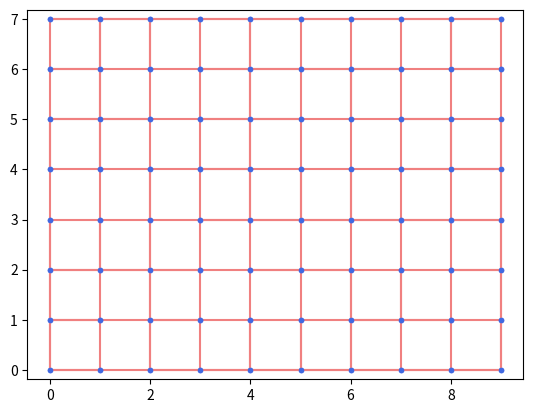

Here is the Python script that generated this plot:
# -*- coding: utf-8 -*-
"""
Created on Tue Apr 25 14:14:15 2023

@author: xavier.pessoles2
"""
from collections import deque
import matplotlib.pyplot as plt
import random

def creer_graphe(n:int, p:int):
    # n : lignes
    # p : colonnes
    G = {}
    sommets = []
    for i in range(n):
        for j in range(p):
            sommets.append((j,i))
    
    for sommet in sommets : 
        (i,j) = sommet
        voisins = [(i+1,j),(i,j+1),(i-1,j),(i,j-1)]
        # On vérifie que les voisins sont dans les sommets
        vv = []
        for v in voisins : 
            if v in sommets : 
                vv.append(v)
        G[sommet]=vv
    return G
                
    
def get_edges(G):
    edges = []
    for sommet,voisins in G.items():
        for v in voisins : 
            edge = (sommet,v)
            if (sommet,v) not in edges : 
                if (v,sommet) not in edges : 
                    edges.append(edge)
    return edges
    

def tracer_graphe(G) :
    # On trace les arrêtes    
    edges = get_edges(G)
    for edge in edges : 
        x = [edge[0][0],edge[1][0]]
        y = [edge[0][1],edge[1][1]]
        plt.plot(x,y,'lightcoral')
    
    # On trace les sommets
    les_x,les_y = [],[]
    for sommet in G.keys() : 
        les_x.append(sommet[0])
        les_y.append(sommet[1])
    plt.plot(les_x,les_y,".",color="royalblue")
    
    plt.grid()
    plt.axis("equal")
    plt.show()
    



def ajouter_arete(G,s1,s2):
    
    # s1 et s2 ne sont pas dans G
    if (s1 not in G) and (s2 not in G) :     
        G[s1]=[s2]
        G[s2]=[s1]
    
    # s1 est dans G, s2 n'est pas dans G,
    elif (s1 in G) and (s2 not in G) :
        G[s2]=[s1]
        G[s1].append(s2)
    
    # s1 n'est pas dans G, s1 est dans G,
    elif (s1 not in G) and (s2 in G) :
        G[s1]=[s2]
        G[s2].append(s1)
    else : 
        G[s2].append(s1)
        G[s1].append(s2)
        
# Parcours de graphe en largeur
def bfs(G,s) -> None:
    """
    G : graphe sous forme de dictionnaire d'adjacence
    s : sommet du graphe (Chaine de caractere du type "S1").
    """
    laby = {}
    visited = {}
    for sommet,voisins in G.items():
        visited[sommet] = False
    # Le premier sommet à visiter entre dans la file
    file = deque([s])
    while len(file) > 0:
        # On visite la tête de file
        tete = file.pop()
        # On vérifier qu'elle n'a pas été visitée
        if not visited[tete]:
            # Si on l'avait pas visité, maintenant c'est le cas :)
            visited[tete] = True
            # On met les voisins de tete dans la file
            voisins = G[tete]
            #random.shuffle(voisins)
            for v in voisins:
                file.appendleft(v)
                if v not in laby :
                    ajouter_arete(laby, tete, v)
        
                
    return laby


# Parcours de graphe en profondeur
def dfs(G,s) -> None:
    """
    G : graphe sous forme de dictionnaire d'adjacence
    s : sommet du graphe (Chaine de caractere du type "S1").
    """
    laby = {}
    visited = {}
    for sommet,voisins in G.items():
        visited[sommet] = False
    # Le premier sommet à visiter entre dans la file
    pile = deque([s])
    while len(pile) > 0:
        # On visite la tête de file
        tete = pile.pop()
        # On vérifier qu'elle n'a pas été visitée
        if not visited[tete]:
            # Si on l'avait pas visité, maintenant c'est le cas :)
            visited[tete] = True
            # On met les voisins de tete dans la file
            voisins = G[tete]
            random.shuffle(voisins)
            for v in voisins:
                pile.append(v)
                if v not in laby :
                    ajouter_arete(laby, tete, v)
        
                
    return laby

l,c = 8,10
G = creer_graphe(l,c)
tracer_graphe(G)
laby = dfs(G,(0,0))
tracer_graphe(laby)
